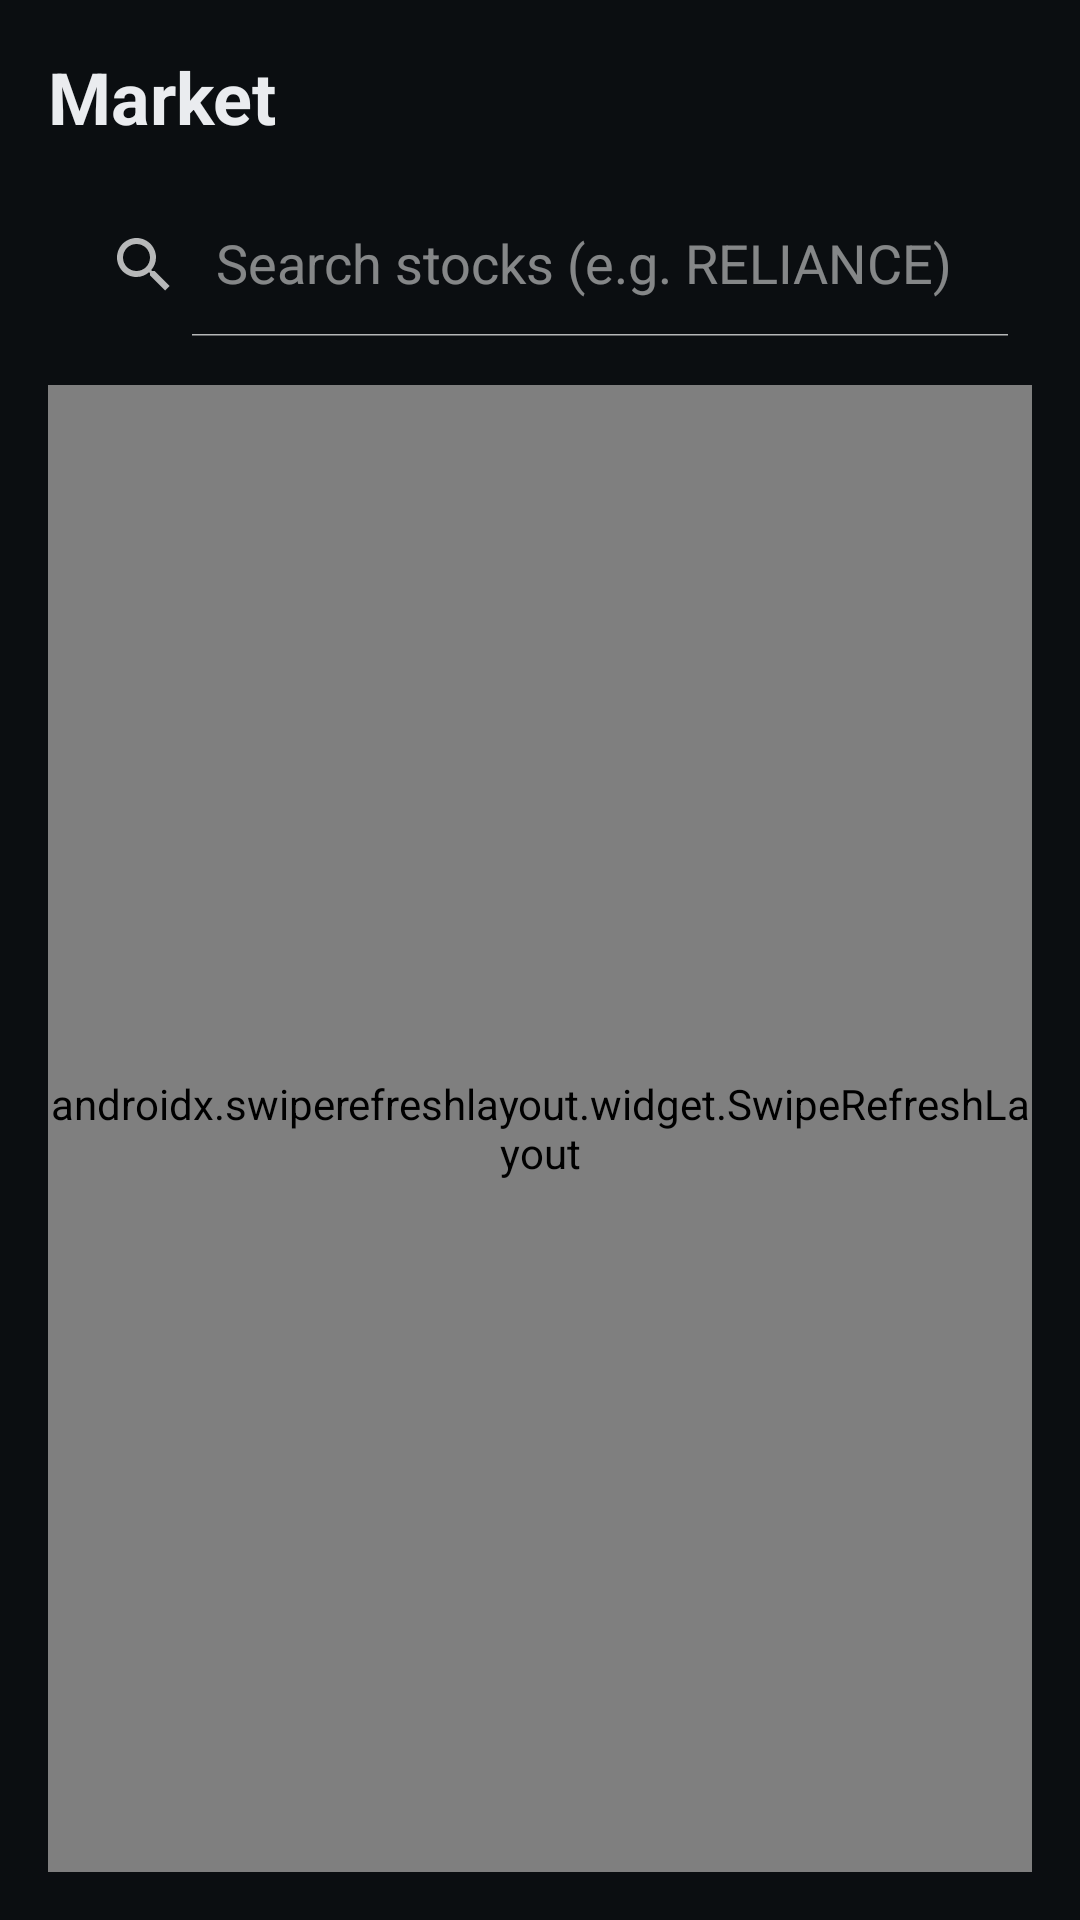

The Android layout XML behind this screen, and the referenced resources:
<!-- AndroidManifest.xml: application theme Theme.Paisa -->
<!-- res/layout/fragment_markets.xml -->
<?xml version="1.0" encoding="utf-8"?>
<LinearLayout xmlns:android="http://schemas.android.com/apk/res/android"
    xmlns:app="http://schemas.android.com/apk/res-auto"
    android:layout_width="match_parent"
    android:layout_height="match_parent"
    android:background="@color/background"
    android:orientation="vertical"
    android:padding="16dp">

    <TextView
        style="@style/TextStyle.Title"
        android:layout_width="wrap_content"
        android:layout_height="wrap_content"
        android:text="Market"
        android:textSize="24sp"
        android:layout_marginBottom="16dp"/>

    <androidx.appcompat.widget.SearchView
        android:id="@+id/search_view"
        android:layout_width="match_parent"
        android:layout_height="wrap_content"
        android:background="@drawable/bg_glass_card"
        app:iconifiedByDefault="false"
        app:queryHint="Search stocks (e.g. RELIANCE)"
        android:theme="@style/ThemeOverlay.AppCompat.Dark"
        android:layout_marginBottom="16dp"/>

    <androidx.swiperefreshlayout.widget.SwipeRefreshLayout
        android:id="@+id/swipe_refresh"
        android:layout_width="match_parent"
        android:layout_height="match_parent">

        <androidx.recyclerview.widget.RecyclerView
            android:id="@+id/rv_markets"
            android:layout_width="match_parent"
            android:layout_height="match_parent" />
    </androidx.swiperefreshlayout.widget.SwipeRefreshLayout>

</LinearLayout>
<!-- resources referenced by this layout -->
<resources>
  <color name="background">#0B0E11</color>
  <style name="TextStyle.Title">
          <item name="android:textColor">@color/text_primary</item>
          <item name="android:textSize">20sp</item>
          <item name="android:textStyle">bold</item>
      </style>
  <style name="Theme.Paisa" parent="Theme.MaterialComponents.DayNight.NoActionBar">
          
          <item name="colorPrimary">@color/primary</item>
          <item name="colorPrimaryVariant">@color/primary_variant</item>
          <item name="colorOnPrimary">@color/black</item>
          
          <item name="colorSecondary">@color/secondary</item>
          <item name="colorSecondaryVariant">@color/surface</item>
          <item name="colorOnSecondary">@color/white</item>
          
          <item name="android:statusBarColor">@color/background</item>
          
          <item name="android:windowBackground">@color/background</item>
      </style>
  <color name="text_primary">#EAECEF</color>
  <color name="primary">#00D09C</color>
  <color name="primary_variant">#00A37A</color>
  <color name="black">#FF000000</color>
  <color name="secondary">#1E2329</color>
  <color name="surface">#151921</color>
  <color name="white">#FFFFFFFF</color>
</resources>
